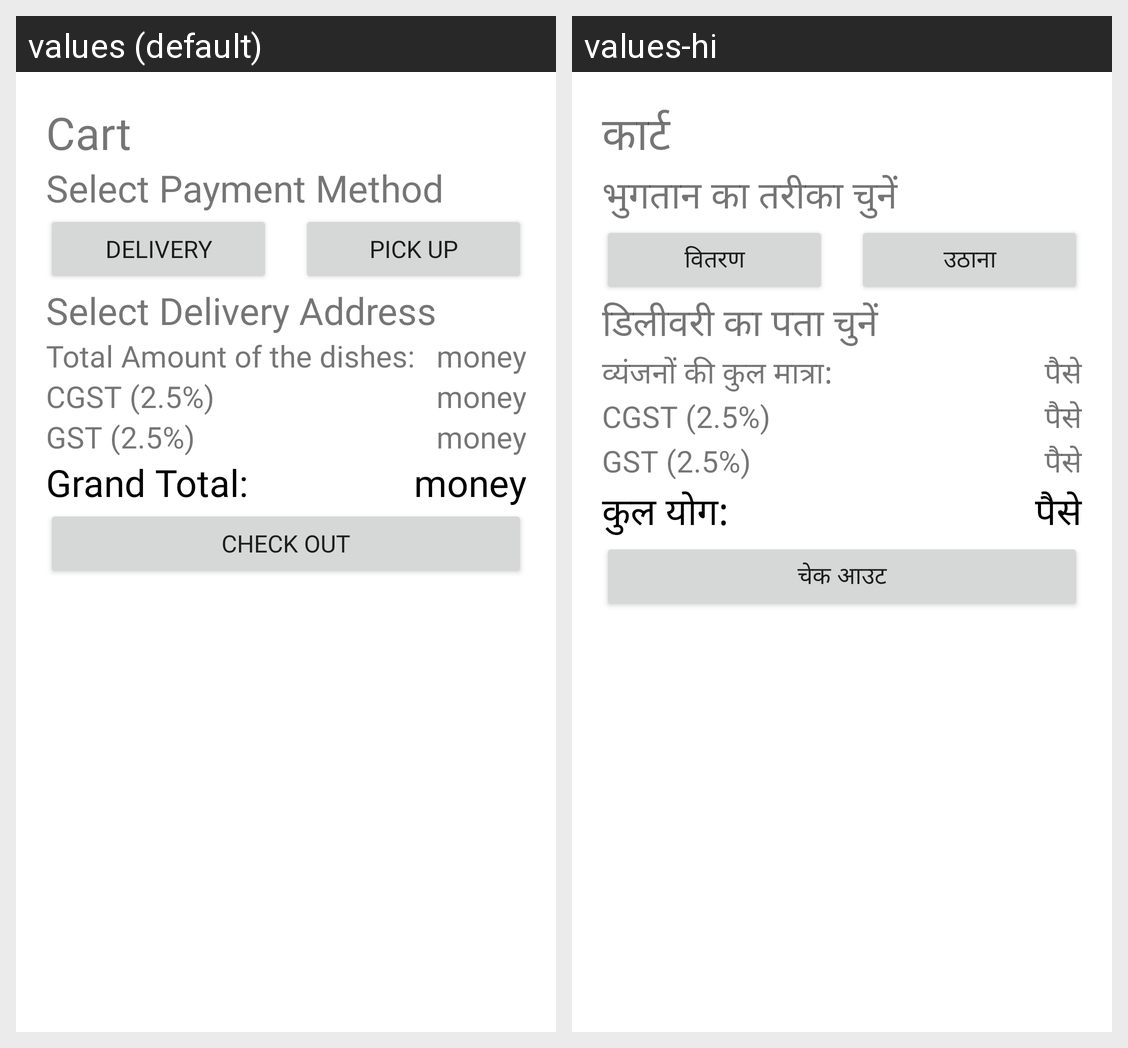

Here is an Android app screen in its default locale and in the app's own translations. Write out the translated-string differences for the strings that appear on this screen.
Android screen res/layout/activity_cart.xml rendered under 2 locales, left to right: values (default), values-hi. Device: Nexus 5 (rendered at 1080×1920; each locale shown at half size, 540×960, under a caption strip naming it); theme Theme.OneBancAssign.
Strings drawn on this screen, with the default value and each locale's value (text and hints the layout hard-codes, and strings that could not be matched under every locale, appear in the picture but are not listed):

cart
  values: Cart
  values-hi: कार्ट

select_payment
  values: Select Payment Method
  values-hi: भुगतान का तरीका चुनें

delivery
  values: Delivery
  values-hi: वितरण

pick_up
  values: Pick Up
  values-hi: उठाना

select_address
  values: Select Delivery Address
  values-hi: डिलीवरी का पता चुनें

total_amount
  values: Total Amount of the dishes:
  values-hi: व्यंजनों की कुल मात्रा:

money
  values: money
  values-hi: पैसे

cgst
  values: CGST (2.5%)
  values-hi: CGST (2.5%)

gst_2_5
  values: GST (2.5%)
  values-hi: GST (2.5%)

grand_total
  values: Grand Total:
  values-hi: कुल योग:

check_out
  values: Check Out
  values-hi: चेक आउट
